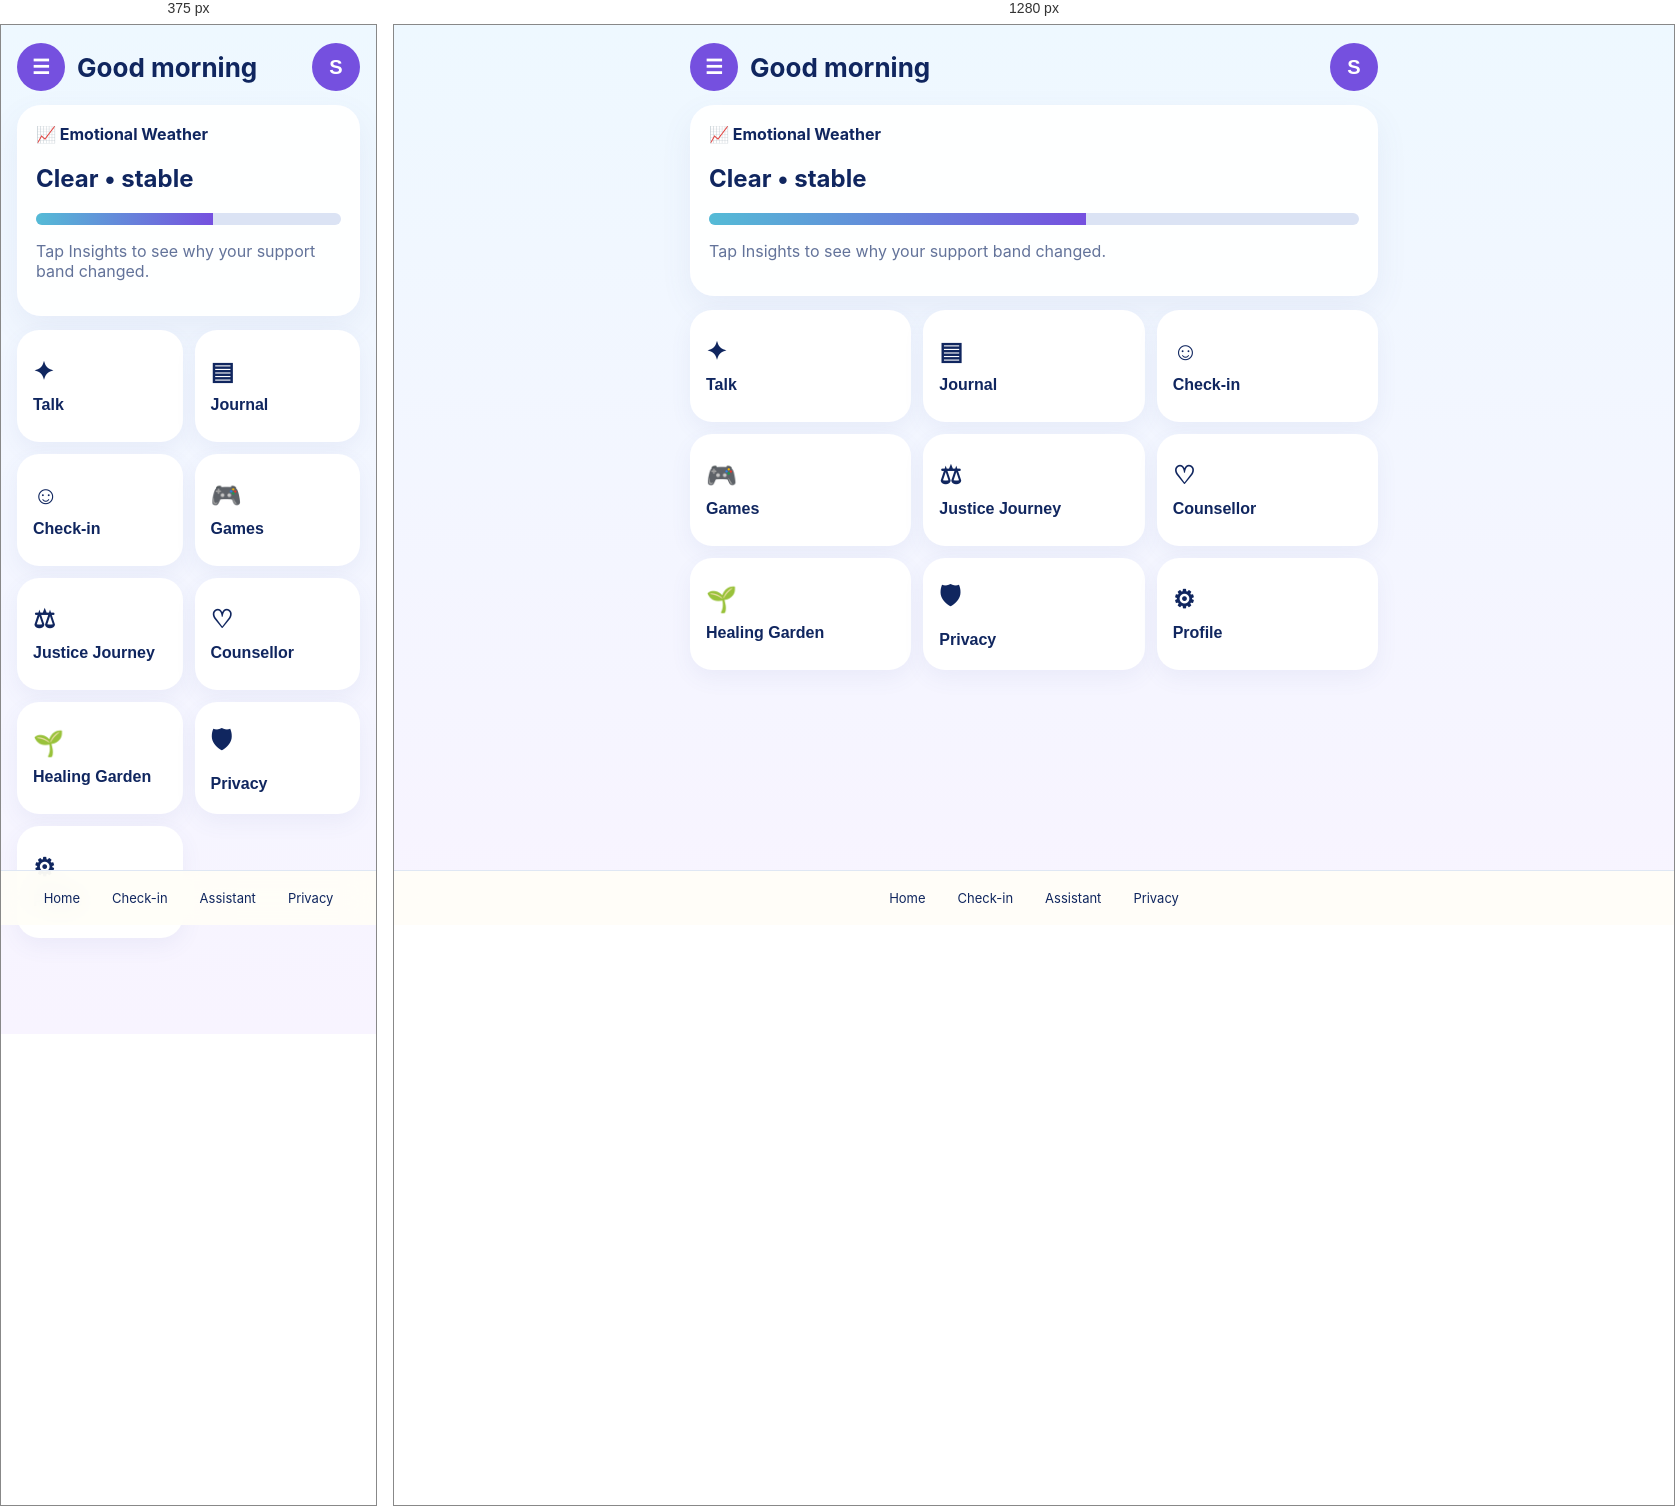
Rendered at 375 px and 1280 px, left to right.

<!-- file: dashboard.html -->
<!doctype html><html><head><meta charset="utf-8"><meta name="viewport" content="width=device-width,initial-scale=1"><link rel="stylesheet" href="../css/styles.css"><link rel="stylesheet" href="../css/themes.css"><link rel="stylesheet" href="../css/animations.css"><script defer src="../js/app.js"></script><script defer src="../js/navigation.js"></script><script defer src="../js/dashboard.js"></script><title>Dashboard • Safe Space</title></head><body><main class="app"><header class="top"><button class="iconbtn">☰</button><h1 data-greeting>Good morning</h1><button class="avatar" data-avatar>S</button></header><div class="card"><b>📈 Emotional Weather</b><h2 data-weather>Clear • stable</h2><div class="trend"><i></i></div><p class="muted">Tap Insights to see why your support band changed.</p></div><section class="grid"><button class="tile" onclick="go('assistant.html')"><span>✦</span>Talk</button><button class="tile" onclick="go('journal.html')"><span>▤</span>Journal</button><button class="tile" onclick="go('checkin.html')"><span>☺</span>Check-in</button><button class="tile" onclick="go('games.html')"><span>🎮</span>Games</button><button class="tile" onclick="go('journey.html')"><span>⚖</span>Justice Journey</button><button class="tile" onclick="go('counsellor.html')"><span>♡</span>Counsellor</button><button class="tile" onclick="go('healing-garden.html')"><span>🌱</span>Healing Garden</button><button class="tile" onclick="go('privacy.html')"><span>🛡</span>Privacy</button><button class="tile" onclick="go('profile.html')"><span>⚙</span>Profile</button></section></main><nav class="bottom"><a href="dashboard.html">Home</a><a href="checkin.html">Check-in</a><a href="assistant.html">Assistant</a><a href="privacy.html">Privacy</a></nav></body></html>

/* @media block from styles.css */
@media(min-width:650px){.grid{grid-template-columns:repeat(3,1fr)}}